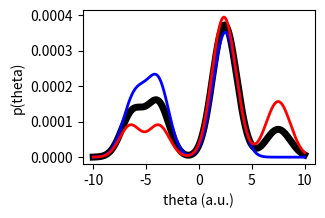

This chart was generated by the following Python code: (Note: this script raises an exception after producing the figure.)
import numpy as np
import matplotlib.pyplot as plt
from scipy.stats import norm

%matplotlib notebook

# The pdf for each posterior is a sum of Gaussian bumps with a fixed standard deviation (this is basic a kernel density
# estimate of a pdf).  Here we list where those bumps are located for each posterior

q_0_ctrs = [-6.5, -5.5, -3.8, -3.8, 2, 2, 3, 3]
q_1_ctrs = [-6.5, -3.8,  2, 2, 2, 3, 3, 7, 8]

# The width of the kernel for generating the pdfs 
krn_std = 1.0

x_vls = np.linspace(-10, 10, 10000)

# Size of figure to create
figsize = [3, 2]

# Location and name to save figure to
save_loc = r'/Users/bishopw/Desktop/optimal_mcpd.eps'


q_0_vls = np.sum(np.stack([norm.pdf(x=x_vls, scale=krn_std, loc=ctr) for ctr in q_0_ctrs]), axis=0)
q_0_vls = q_0_vls/np.sum(q_0_vls)

q_1_vls = np.sum(np.stack([norm.pdf(x=x_vls, scale=krn_std, loc=ctr) for ctr in q_1_ctrs]), axis=0)
q_1_vls = q_1_vls/np.sum(q_1_vls)

mcpd = .5*(q_0_vls + q_1_vls)

fig, ax = plt.subplots(figsize=figsize) # or 
ax.plot(x_vls, mcpd, 'k-', linewidth=5)
ax.plot(x_vls, q_0_vls, 'b-', linewidth=2)
ax.plot(x_vls, q_1_vls, 'r-', linewidth=2)
plt.xlabel('theta (a.u.)')
plt.ylabel('p(theta)')

fig.savefig(save_loc, format='eps')



q_1_vls.shape
